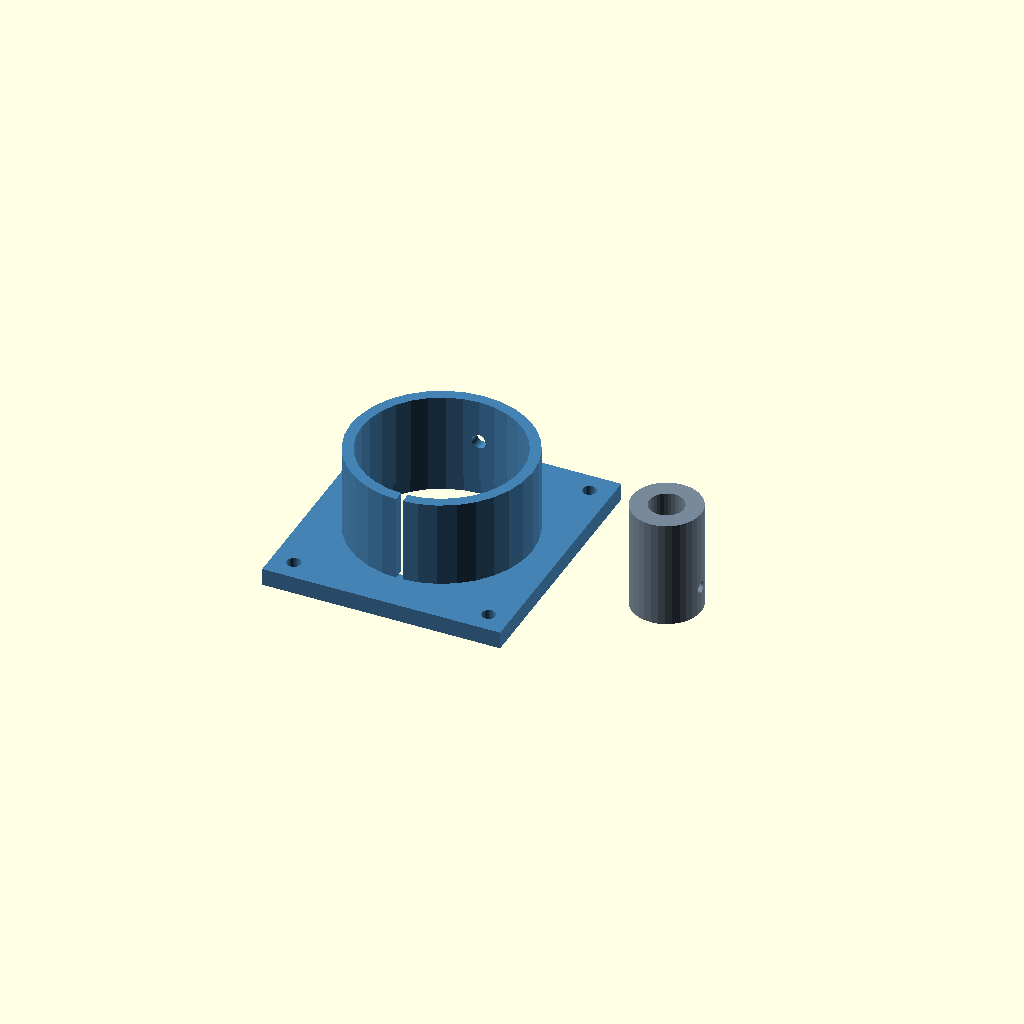
Cell 1 — every parameter at its default value.
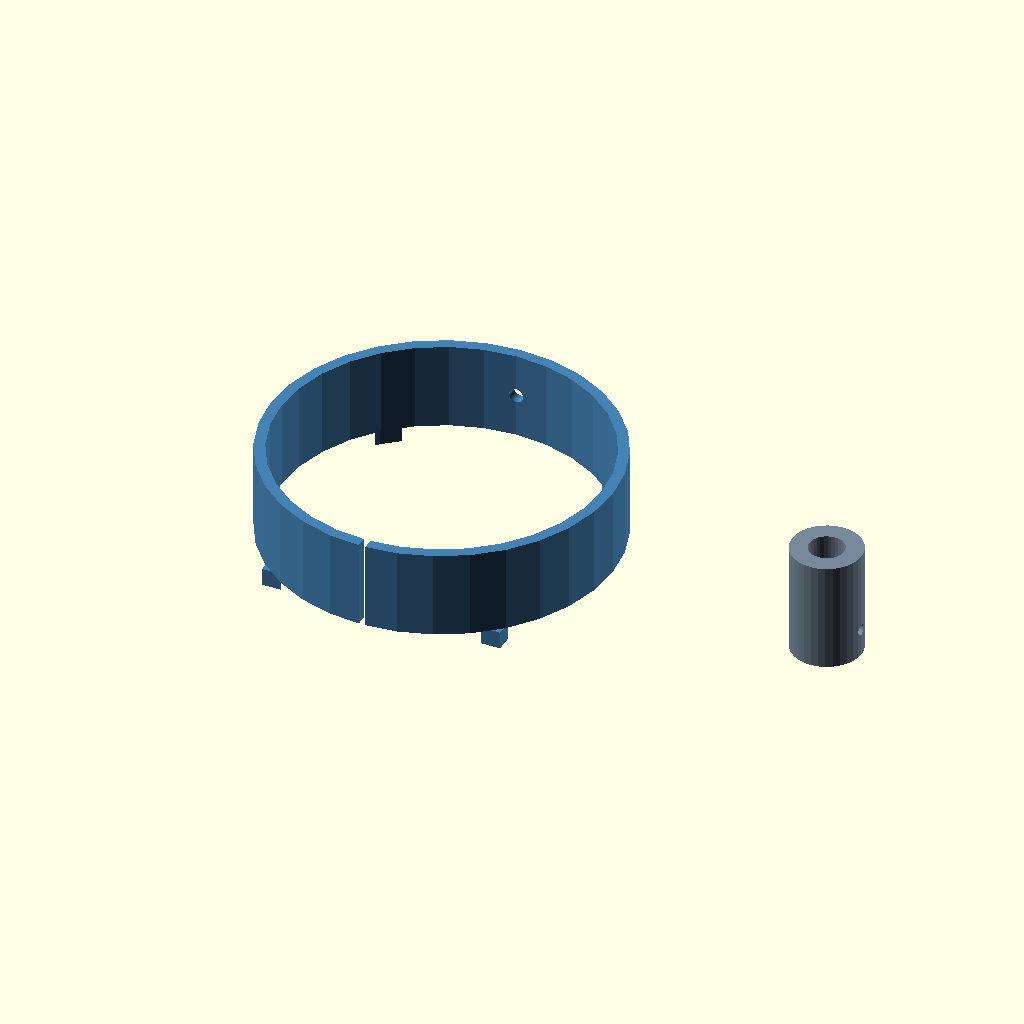
Cell 2 — motor_diameter set to 74, the other parameters unchanged.
One fixed orthographic camera (rotation 55°, 0°, 25°; colour scheme Cornfield) for every cell.
Source of the model, scad_designs/joints/motor_bracket.scad:
// ============================================================
// motor_bracket.scad
// DC Motor Mounting Bracket for Humanoid Welcoming Robot
// Flanged motor mount + shaft coupler for 12V/24V geared motors
//
// Print Settings:
//   Material:    PLA
//   Infill:      70%
//   Layer height: 0.2 mm
//   Supports:    None required
//   Weight:      ~8 g (need 2)
//   Print time:  ~5 minutes each
// ============================================================

$fn = 32;
$fa = 6;
$fs = 1;

// --- Parametric Variables ---
motor_diameter         = 37;   // mm  standard motor can
motor_length           = 45;   // mm  motor body length
motor_shaft_diameter   = 6;    // mm  motor output shaft
wheel_bore             = 8;    // mm  wheel hub bore
mounting_hole_diameter = 3.2;  // mm  M3 screws to base
wall_thickness         = 2.5;  // mm  bracket wall thickness
flange_thickness       = 4.0;  // mm  mounting flange thickness
flange_width           = 55;   // mm  flange width (bolt pattern)
flange_height          = 60;   // mm  flange height (bolt pattern)
bolt_inset             = 5;    // mm  bolt hole distance from edge

// Derived
motor_radius    = motor_diameter / 2;
collar_od       = motor_diameter + 2 * wall_thickness;
collar_height   = 20;   // grip length on motor body

// ============================================================
// Module: motor_collar
// Cylindrical clamp around motor body
// ============================================================
module motor_collar() {
    split_gap = 1.5;   // mm  clamp gap
    difference() {
        cylinder(d = collar_od, h = collar_height);
        // Motor bore
        translate([0, 0, -0.1])
            cylinder(d = motor_diameter, h = collar_height + 0.2);
        // Clamp split slot
        translate([-split_gap / 2, -collar_od / 2 - 0.1, -0.1])
            cube([split_gap, collar_od / 2 + 0.2, collar_height + 0.2]);
        // Clamp screw hole (M3, across split)
        translate([0, collar_od / 2, collar_height / 2])
            rotate([90, 0, 0])
                cylinder(d = mounting_hole_diameter,
                         h = collar_od + 0.2, center = true);
    }
}

// ============================================================
// Module: mounting_flange
// Flat plate with bolt holes that bolts to GI base frame
// ============================================================
module mounting_flange() {
    difference() {
        translate([-flange_width / 2, -flange_height / 2, 0])
            cube([flange_width, flange_height, flange_thickness]);
        // 4× corner bolt holes
        for (sx = [-1, 1])
            for (sy = [-1, 1])
                translate([sx * (flange_width / 2 - bolt_inset),
                           sy * (flange_height / 2 - bolt_inset),
                           -0.1])
                    cylinder(d = mounting_hole_diameter,
                             h = flange_thickness + 0.2);
        // Central hole for shaft clearance
        translate([0, 0, -0.1])
            cylinder(d = motor_diameter + 2, h = flange_thickness + 0.2);
    }
}

// ============================================================
// Module: shaft_coupler
// Adapts 6 mm motor shaft to 8 mm wheel hub bore
// ============================================================
module shaft_coupler() {
    coupler_od     = 16;
    coupler_length = 25;
    set_screw_d    = 2.5;  // M2.5 set screw
    difference() {
        cylinder(d = coupler_od, h = coupler_length);
        // Motor shaft bore (6 mm)
        translate([0, 0, -0.1])
            cylinder(d = motor_shaft_diameter, h = coupler_length * 0.6 + 0.1);
        // Wheel hub bore (8 mm, other end)
        translate([0, 0, coupler_length * 0.5])
            cylinder(d = wheel_bore, h = coupler_length * 0.5 + 0.1);
        // Set screw holes (2× perpendicular)
        for (a = [0, 90])
            rotate([0, 0, a])
                translate([coupler_od / 2, 0, coupler_length * 0.25])
                    rotate([0, 90, 0])
                        cylinder(d = set_screw_d,
                                 h = coupler_od + 0.2, center = true);
    }
}

// ============================================================
// Module: motor_bracket
// Complete bracket assembly
// ============================================================
module motor_bracket() {
    // Mounting flange (bolts to base)
    mounting_flange();
    // Motor collar (rises from flange)
    translate([0, 0, flange_thickness])
        motor_collar();
}

// ============================================================
// Render  (bracket + separate coupler shown side by side)
// ============================================================
color("SteelBlue")
    motor_bracket();
color("LightSlateGray")
    translate([motor_diameter + 15, 0, 0])
        shaft_coupler();
Parameter table extracted from the source (name, type, default, range or options):
motor_diameter: number, default 37
motor_length: number, default 45
motor_shaft_diameter: number, default 6
wheel_bore: number, default 8
mounting_hole_diameter: number, default 3.2
wall_thickness: number, default 2.5
flange_thickness: number, default 4
flange_width: number, default 55
flange_height: number, default 60
bolt_inset: number, default 5
collar_height: number, default 20
